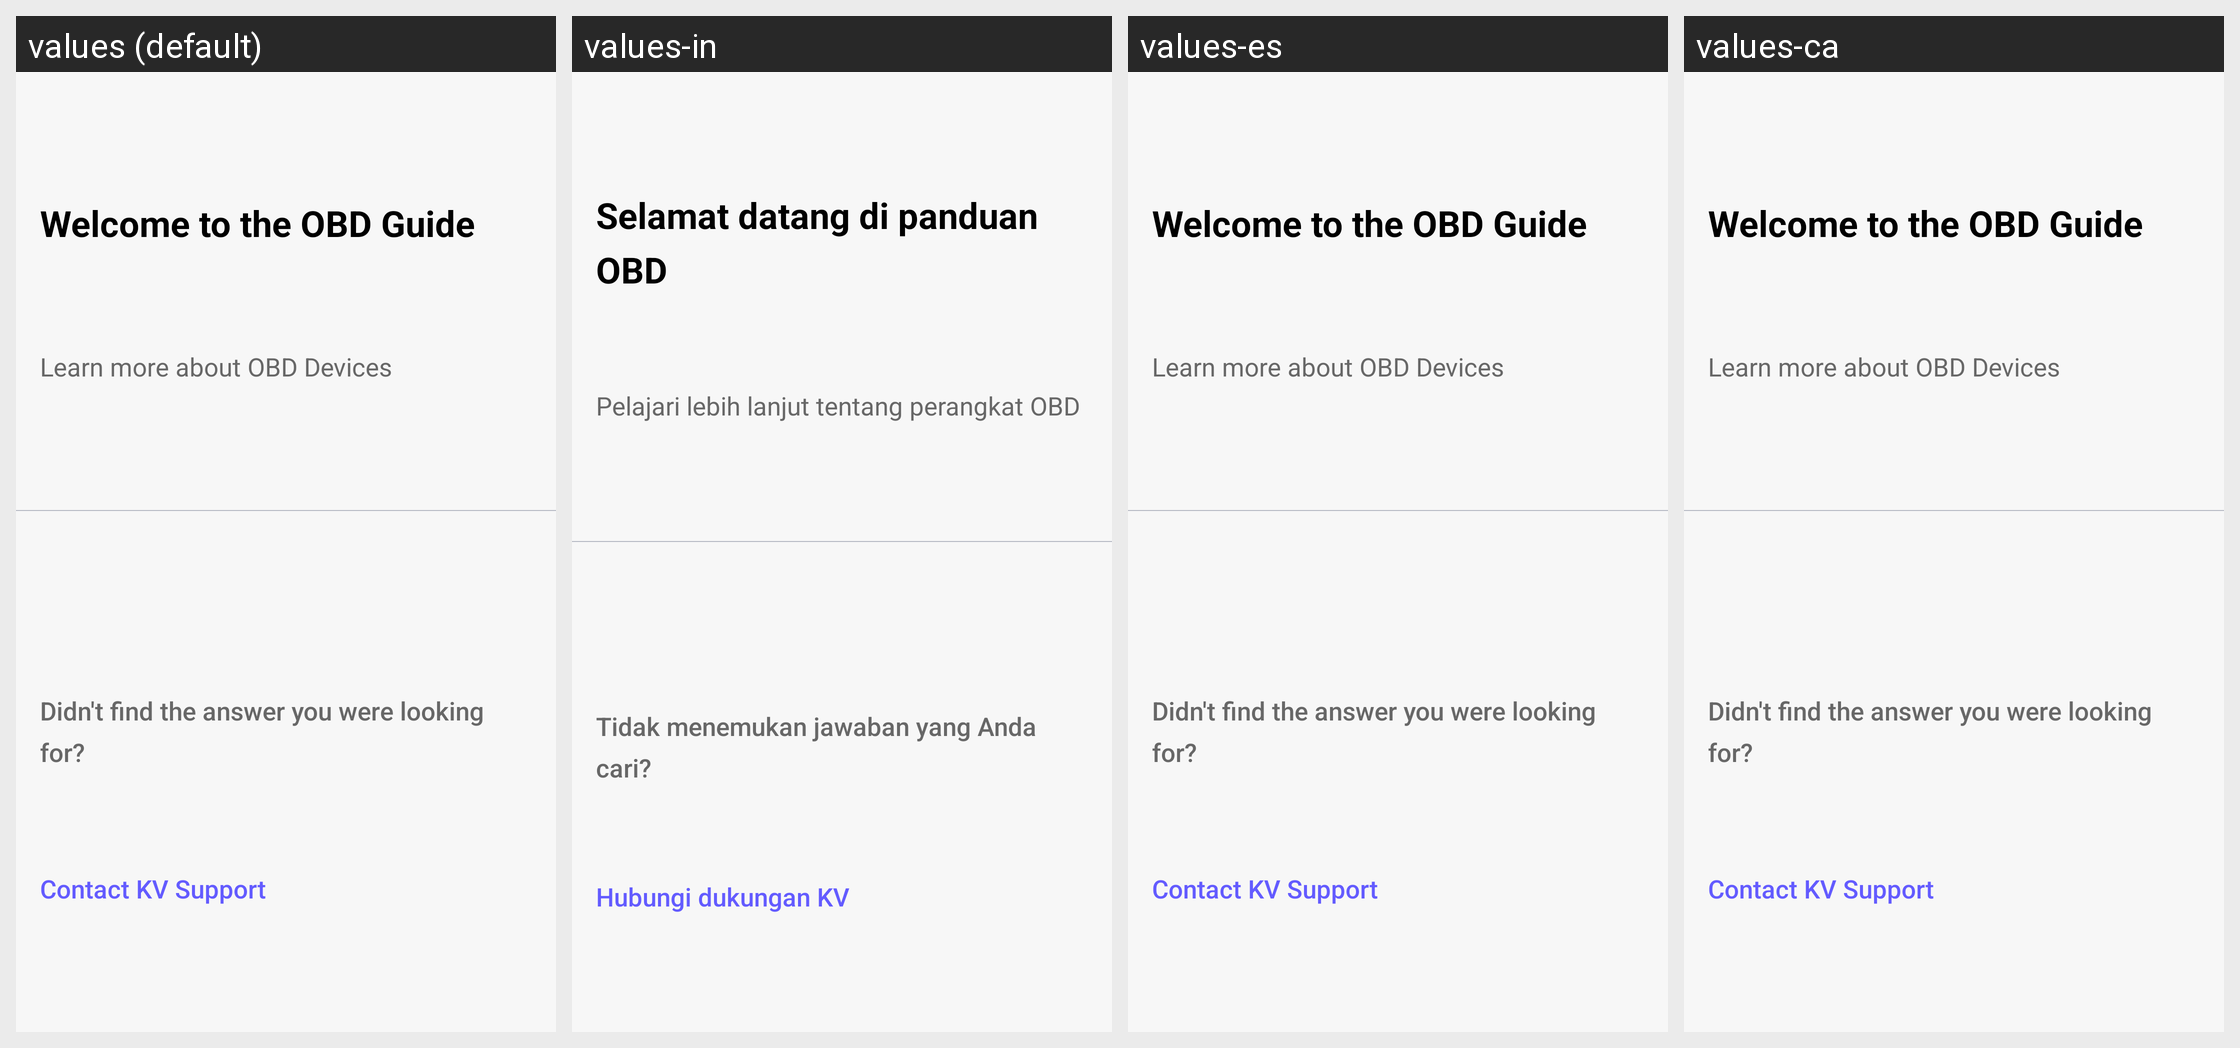

The same Android screen rendered under several of its app's locales, left to right. List the strings drawn on it with the default value and each locale's translation.
Android screen res/layout/fragment_obd_faq.xml rendered under 4 locales, left to right: values (default), values-in, values-es, values-ca. Device: Nexus 5 (rendered at 1080×1920; each locale shown at half size, 540×960, under a caption strip naming it); theme AppTheme.
Other locales in the repository, not shown: values-de, values-fr, values-hu.
Strings drawn on this screen, with the default value and each locale's value (text and hints the layout hard-codes, and strings that could not be matched under every locale, appear in the picture but are not listed):

welcome_obd_guide
  values: Welcome to the OBD Guide
  values-in: Selamat datang di panduan OBD
  values-es: Welcome to the OBD Guide  [not translated; the default value is used]
  values-ca: Welcome to the OBD Guide  [not translated; the default value is used]

obd_devices_learn_label
  values: Learn more about OBD Devices
  values-in: Pelajari lebih lanjut tentang perangkat OBD
  values-es: Learn more about OBD Devices  [not translated; the default value is used]
  values-ca: Learn more about OBD Devices  [not translated; the default value is used]

faq_find_label
  values: Didn't find the answer you were looking for?
  values-in: Tidak menemukan jawaban yang Anda cari?
  values-es: Didn't find the answer you were looking for?  [not translated; the default value is used]
  values-ca: Didn't find the answer you were looking for?  [not translated; the default value is used]

contact_kv_support
  values: Contact KV Support
  values-in: Hubungi dukungan KV
  values-es: Contact KV Support  [not translated; the default value is used]
  values-ca: Contact KV Support  [not translated; the default value is used]
